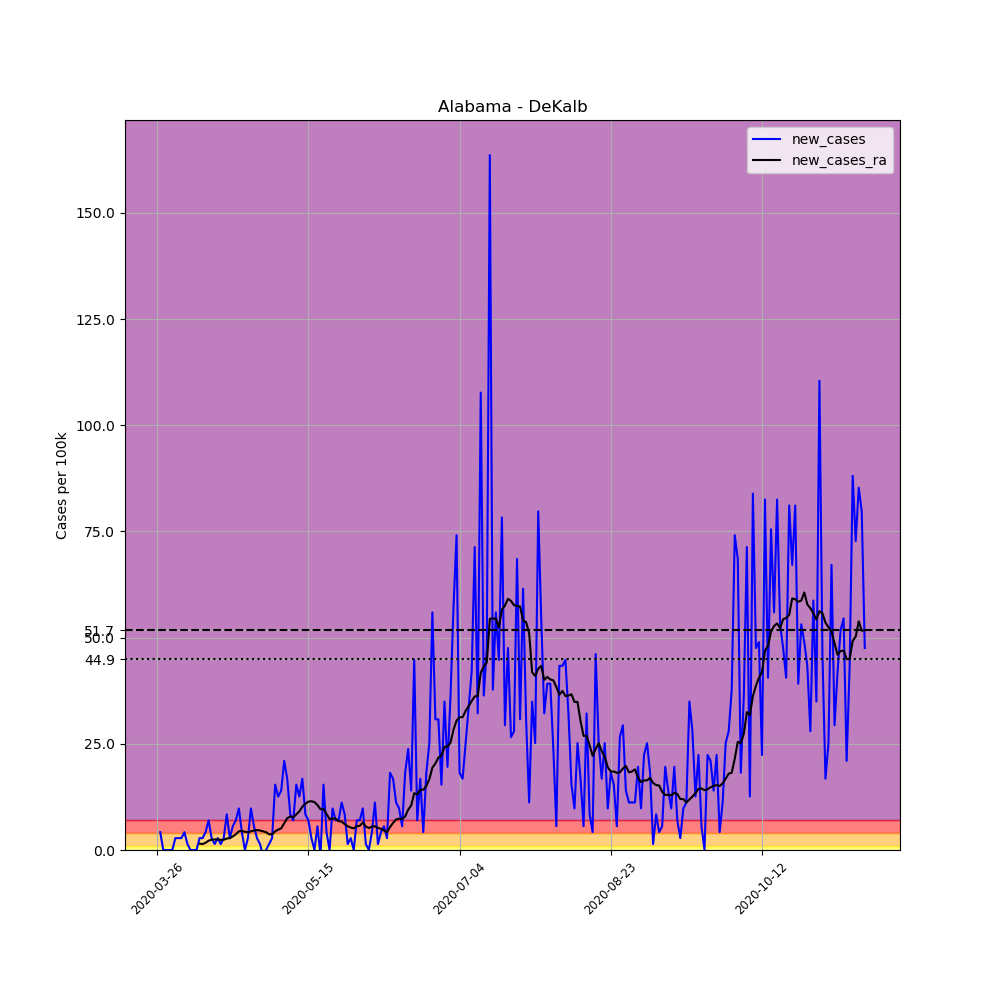

The table this chart was drawn from, first rows:
, date, county, state, fips, cases, deaths, COUNTY, STNAME, CTYNAME, POPESTIMATE2019, per_100k, new_cases, new_cases_ra
366763, 2020-03-26, DeKalb, Alabama, 1049, 1, 0, 49, Alabama, DeKalb, 71513, 1.398, , 
366764, 2020-03-27, DeKalb, Alabama, 1049, 4, 0, 49, Alabama, DeKalb, 71513, 5.593, 4.195, 
366765, 2020-03-28, DeKalb, Alabama, 1049, 4, 0, 49, Alabama, DeKalb, 71513, 5.593, 0.0, 
366766, 2020-03-29, DeKalb, Alabama, 1049, 4, 0, 49, Alabama, DeKalb, 71513, 5.593, 0.0, 
366767, 2020-03-30, DeKalb, Alabama, 1049, 4, 0, 49, Alabama, DeKalb, 71513, 5.593, 0.0, 
366768, 2020-03-31, DeKalb, Alabama, 1049, 4, 0, 49, Alabama, DeKalb, 71513, 5.593, 0.0, 
366769, 2020-04-01, DeKalb, Alabama, 1049, 6, 0, 49, Alabama, DeKalb, 71513, 8.39, 2.797, 
366770, 2020-04-02, DeKalb, Alabama, 1049, 8, 0, 49, Alabama, DeKalb, 71513, 11.19, 2.797, 
366771, 2020-04-03, DeKalb, Alabama, 1049, 10, 0, 49, Alabama, DeKalb, 71513, 13.98, 2.797, 
366772, 2020-04-04, DeKalb, Alabama, 1049, 13, 0, 49, Alabama, DeKalb, 71513, 18.18, 4.195, 
366773, 2020-04-05, DeKalb, Alabama, 1049, 14, 0, 49, Alabama, DeKalb, 71513, 19.58, 1.398, 
366774, 2020-04-06, DeKalb, Alabama, 1049, 14, 0, 49, Alabama, DeKalb, 71513, 19.58, 0.0, 
366775, 2020-04-07, DeKalb, Alabama, 1049, 14, 0, 49, Alabama, DeKalb, 71513, 19.58, 0.0, 
366776, 2020-04-08, DeKalb, Alabama, 1049, 14, 0, 49, Alabama, DeKalb, 71513, 19.58, 0.0, 
366777, 2020-04-09, DeKalb, Alabama, 1049, 16, 0, 49, Alabama, DeKalb, 71513, 22.37, 2.797, 1.498
366778, 2020-04-10, DeKalb, Alabama, 1049, 18, 0, 49, Alabama, DeKalb, 71513, 25.17, 2.797, 1.398
366779, 2020-04-11, DeKalb, Alabama, 1049, 21, 0, 49, Alabama, DeKalb, 71513, 29.37, 4.195, 1.698
366780, 2020-04-12, DeKalb, Alabama, 1049, 26, 0, 49, Alabama, DeKalb, 71513, 36.36, 6.992, 2.197
366781, 2020-04-13, DeKalb, Alabama, 1049, 28, 0, 49, Alabama, DeKalb, 71513, 39.15, 2.797, 2.397
366782, 2020-04-14, DeKalb, Alabama, 1049, 29, 0, 49, Alabama, DeKalb, 71513, 40.55, 1.398, 2.497
366783, 2020-04-15, DeKalb, Alabama, 1049, 31, 0, 49, Alabama, DeKalb, 71513, 43.35, 2.797, 2.497
366784, 2020-04-16, DeKalb, Alabama, 1049, 32, 1, 49, Alabama, DeKalb, 71513, 44.75, 1.398, 2.397
366785, 2020-04-17, DeKalb, Alabama, 1049, 34, 2, 49, Alabama, DeKalb, 71513, 47.54, 2.797, 2.397
366786, 2020-04-18, DeKalb, Alabama, 1049, 40, 2, 49, Alabama, DeKalb, 71513, 55.93, 8.39, 2.697
366787, 2020-04-19, DeKalb, Alabama, 1049, 42, 2, 49, Alabama, DeKalb, 71513, 58.73, 2.797, 2.797
366788, 2020-04-20, DeKalb, Alabama, 1049, 46, 2, 49, Alabama, DeKalb, 71513, 64.32, 5.593, 3.196
366789, 2020-04-21, DeKalb, Alabama, 1049, 51, 2, 49, Alabama, DeKalb, 71513, 71.32, 6.992, 3.696
366790, 2020-04-22, DeKalb, Alabama, 1049, 58, 2, 49, Alabama, DeKalb, 71513, 81.1, 9.788, 4.395
366791, 2020-04-23, DeKalb, Alabama, 1049, 61, 2, 49, Alabama, DeKalb, 71513, 85.3, 4.195, 4.495
366792, 2020-04-24, DeKalb, Alabama, 1049, 61, 2, 49, Alabama, DeKalb, 71513, 85.3, 0.0, 4.295
366793, 2020-04-25, DeKalb, Alabama, 1049, 63, 2, 49, Alabama, DeKalb, 71513, 88.1, 2.797, 4.195
366794, 2020-04-26, DeKalb, Alabama, 1049, 70, 2, 49, Alabama, DeKalb, 71513, 97.88, 9.788, 4.395
366795, 2020-04-27, DeKalb, Alabama, 1049, 74, 2, 49, Alabama, DeKalb, 71513, 103.5, 5.593, 4.595
366796, 2020-04-28, DeKalb, Alabama, 1049, 76, 2, 49, Alabama, DeKalb, 71513, 106.3, 2.797, 4.694
366797, 2020-04-29, DeKalb, Alabama, 1049, 77, 2, 49, Alabama, DeKalb, 71513, 107.7, 1.398, 4.595
366798, 2020-04-30, DeKalb, Alabama, 1049, 76, 2, 49, Alabama, DeKalb, 71513, 106.3, -1.398, 4.395
366799, 2020-05-01, DeKalb, Alabama, 1049, 76, 2, 49, Alabama, DeKalb, 71513, 106.3, 0.0, 4.195
366800, 2020-05-02, DeKalb, Alabama, 1049, 77, 2, 49, Alabama, DeKalb, 71513, 107.7, 1.398, 3.696
366801, 2020-05-03, DeKalb, Alabama, 1049, 79, 2, 49, Alabama, DeKalb, 71513, 110.5, 2.797, 3.696
366802, 2020-05-04, DeKalb, Alabama, 1049, 90, 2, 49, Alabama, DeKalb, 71513, 125.9, 15.38, 4.395
366803, 2020-05-05, DeKalb, Alabama, 1049, 99, 2, 49, Alabama, DeKalb, 71513, 138.4, 12.59, 4.794
366804, 2020-05-06, DeKalb, Alabama, 1049, 109, 2, 49, Alabama, DeKalb, 71513, 152.4, 13.98, 5.094
366805, 2020-05-07, DeKalb, Alabama, 1049, 124, 2, 49, Alabama, DeKalb, 71513, 173.4, 20.98, 6.293
366806, 2020-05-08, DeKalb, Alabama, 1049, 136, 2, 49, Alabama, DeKalb, 71513, 190.2, 16.78, 7.491
366807, 2020-05-09, DeKalb, Alabama, 1049, 142, 2, 49, Alabama, DeKalb, 71513, 198.6, 8.39, 7.891
366808, 2020-05-10, DeKalb, Alabama, 1049, 147, 2, 49, Alabama, DeKalb, 71513, 205.6, 6.992, 7.691
366809, 2020-05-11, DeKalb, Alabama, 1049, 158, 2, 49, Alabama, DeKalb, 71513, 220.9, 15.38, 8.39
366810, 2020-05-12, DeKalb, Alabama, 1049, 167, 2, 49, Alabama, DeKalb, 71513, 233.5, 12.59, 9.089
366811, 2020-05-13, DeKalb, Alabama, 1049, 179, 2, 49, Alabama, DeKalb, 71513, 250.3, 16.78, 10.19
366812, 2020-05-14, DeKalb, Alabama, 1049, 185, 2, 49, Alabama, DeKalb, 71513, 258.7, 8.39, 10.89
366813, 2020-05-15, DeKalb, Alabama, 1049, 190, 2, 49, Alabama, DeKalb, 71513, 265.7, 6.992, 11.39
366814, 2020-05-16, DeKalb, Alabama, 1049, 192, 2, 49, Alabama, DeKalb, 71513, 268.5, 2.797, 11.49
366815, 2020-05-17, DeKalb, Alabama, 1049, 192, 2, 49, Alabama, DeKalb, 71513, 268.5, 0.0, 11.29
366816, 2020-05-18, DeKalb, Alabama, 1049, 196, 2, 49, Alabama, DeKalb, 71513, 274.1, 5.593, 10.59
366817, 2020-05-19, DeKalb, Alabama, 1049, 195, 3, 49, Alabama, DeKalb, 71513, 272.7, -1.398, 9.589
366818, 2020-05-20, DeKalb, Alabama, 1049, 206, 3, 49, Alabama, DeKalb, 71513, 288.1, 15.38, 9.689
366819, 2020-05-21, DeKalb, Alabama, 1049, 209, 3, 49, Alabama, DeKalb, 71513, 292.3, 4.195, 8.49
366820, 2020-05-22, DeKalb, Alabama, 1049, 209, 3, 49, Alabama, DeKalb, 71513, 292.3, 0.0, 7.291
366821, 2020-05-23, DeKalb, Alabama, 1049, 216, 3, 49, Alabama, DeKalb, 71513, 302, 9.788, 7.391
366822, 2020-05-24, DeKalb, Alabama, 1049, 221, 3, 49, Alabama, DeKalb, 71513, 309, 6.992, 7.391
... 175 more rows
